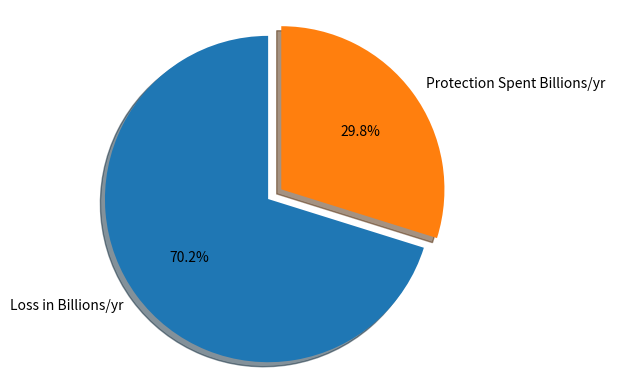

Here is the Python script that generated this plot:
import matplotlib.pyplot as plt

# Pie chart, where the slices will be ordered and plotted counter-clockwise:
labels = 'Loss in Billions/yr', 'Protection Spent Billions/yr '
sizes = [400, 170]
explode = (0, 0.1)  # only "explode" the 2nd slice (i.e. 'Hogs')

fig1, ax1 = plt.subplots()
ax1.pie(sizes, explode=explode, labels=labels, autopct='%1.1f%%',
        shadow=True, startangle=90)
ax1.axis('equal')  # Equal aspect ratio ensures that pie is drawn as a circle.

plt.show()